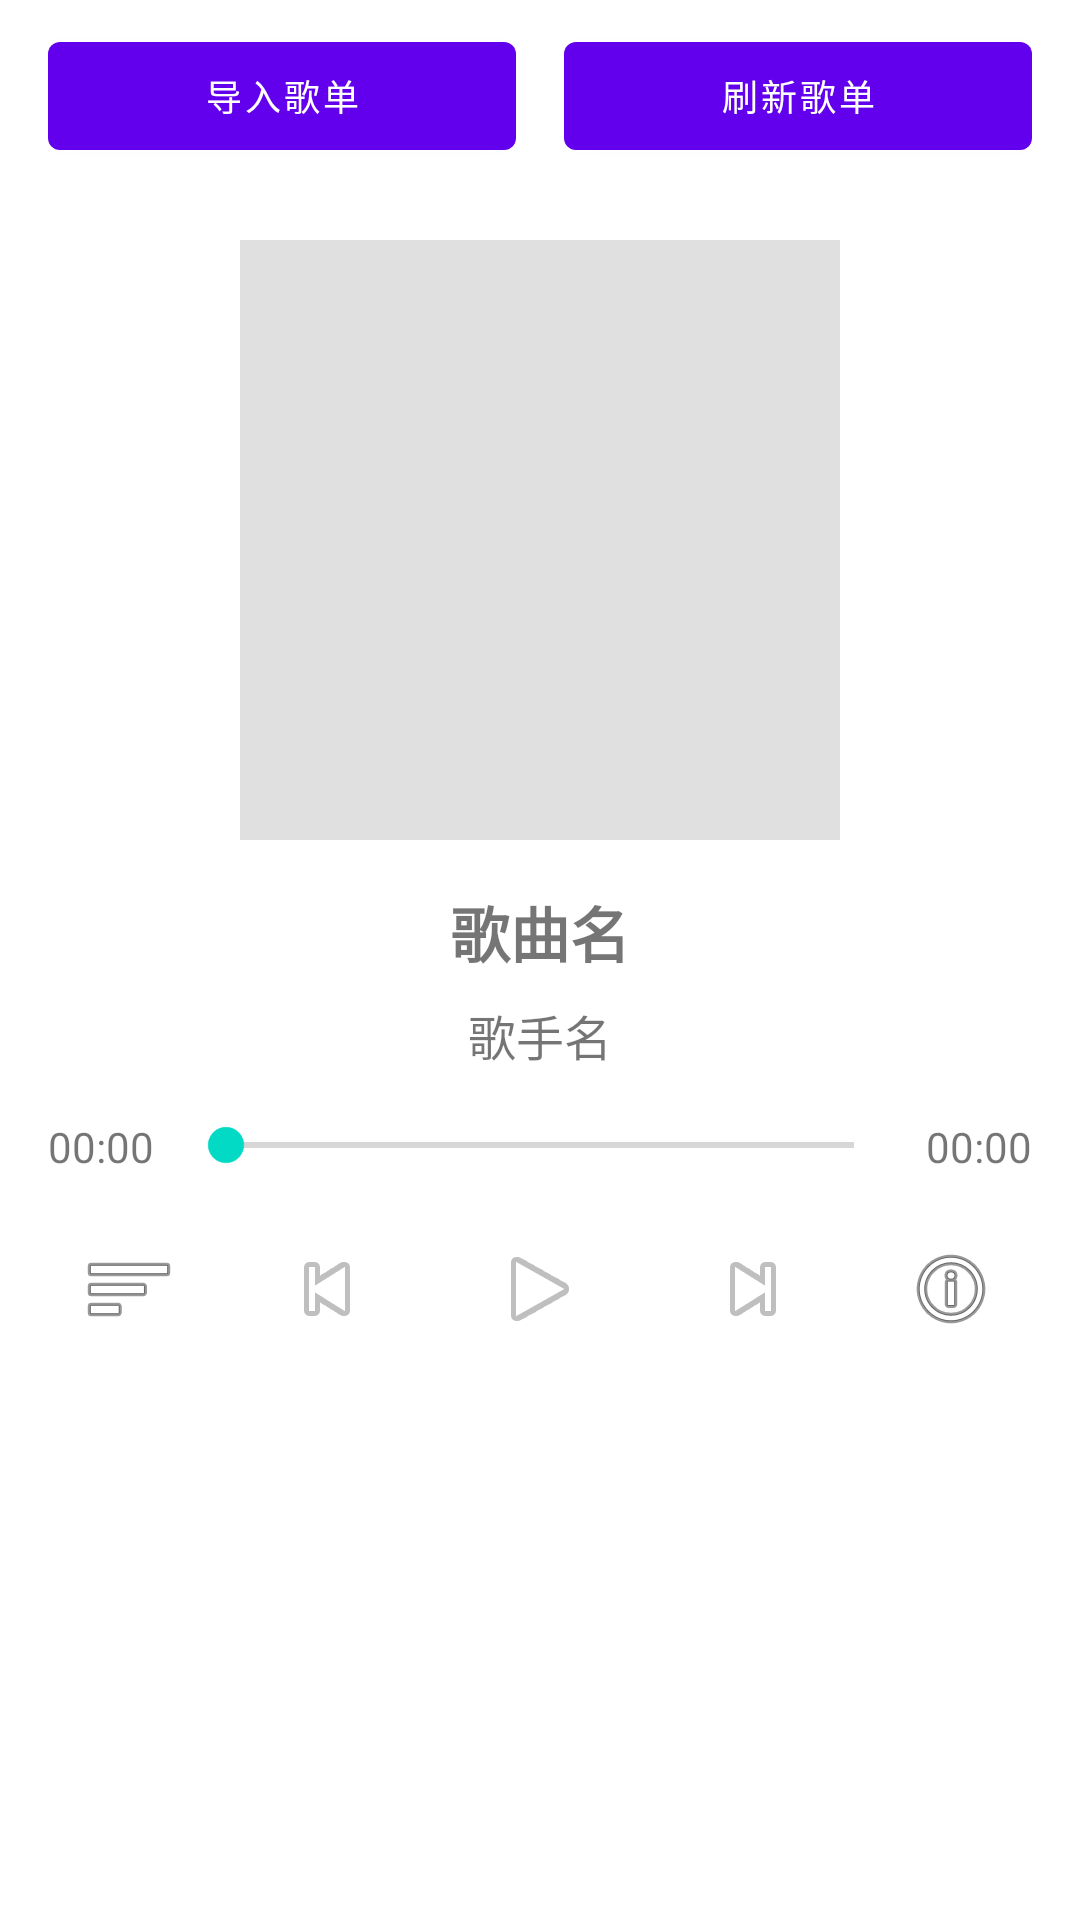

Layout XML and referenced resources for this Android screen:
<!-- AndroidManifest.xml: application theme Theme.WhiteFox -->
<!-- res/layout/fragment_dashboard.xml -->
<?xml version="1.0" encoding="utf-8"?>
<LinearLayout xmlns:android="http://schemas.android.com/apk/res/android"
    xmlns:app="http://schemas.android.com/apk/res-auto"
    xmlns:tools="http://schemas.android.com/tools"
    android:layout_width="match_parent"
    android:layout_height="match_parent"
    android:orientation="vertical"
    android:windowSoftInputMode="adjustResize"
    tools:context=".ui.dashboard.DashboardFragment">

    
    <LinearLayout
        android:layout_width="match_parent"
        android:layout_height="wrap_content"
        android:orientation="horizontal"
        android:paddingStart="16dp"
        android:paddingTop="8dp"
        android:paddingEnd="16dp"
        android:paddingBottom="8dp">

        <Button
            android:id="@+id/btn_import_playlist"
            android:layout_width="0dp"
            android:layout_height="wrap_content"
            android:layout_marginEnd="8dp"
            android:layout_weight="1"
            android:text="导入歌单"
            android:textSize="12sp" />

        <Button
            android:id="@+id/btn_refresh"
            android:layout_width="0dp"
            android:layout_height="wrap_content"
            android:layout_marginStart="8dp"
            android:layout_weight="1"
            android:text="刷新歌单"
            android:textSize="12sp" />

    </LinearLayout>

    
    <LinearLayout
        android:layout_width="match_parent"
        android:layout_height="0dp"
        android:layout_weight="1"
        android:orientation="vertical"
        android:padding="16dp">

        
        <ImageView
            android:id="@+id/album_cover"
            android:layout_width="200dp"
            android:layout_height="200dp"
            android:layout_gravity="center_horizontal"
            android:layout_marginBottom="16dp"
            android:background="#E0E0E0"
            android:scaleType="centerCrop"
            android:src="@drawable/ic_launcher_foreground" />

        
        <TextView
            android:id="@+id/song_title"
            android:layout_width="match_parent"
            android:layout_height="wrap_content"
            android:layout_marginBottom="8dp"
            android:gravity="center"
            android:text="歌曲名"
            android:textSize="20sp"
            android:textStyle="bold" />

        <TextView
            android:id="@+id/song_artist"
            android:layout_width="match_parent"
            android:layout_height="wrap_content"
            android:layout_marginBottom="16dp"
            android:gravity="center"
            android:text="歌手名"
            android:textSize="16sp" />

        
        <LinearLayout
            android:layout_width="match_parent"
            android:layout_height="wrap_content"
            android:layout_marginBottom="8dp"
            android:orientation="horizontal">

            <TextView
                android:id="@+id/current_time"
                android:layout_width="wrap_content"
                android:layout_height="wrap_content"
                android:text="00:00" />

            <SeekBar
                android:id="@+id/progress_bar"
                android:layout_width="0dp"
                android:layout_height="wrap_content"
                android:layout_marginStart="8dp"
                android:layout_marginEnd="8dp"
                android:layout_weight="1" />

            <TextView
                android:id="@+id/total_time"
                android:layout_width="wrap_content"
                android:layout_height="wrap_content"
                android:text="00:00" />

        </LinearLayout>

        
        <LinearLayout
            android:layout_width="match_parent"
            android:layout_height="wrap_content"
            android:layout_marginBottom="16dp"
            android:gravity="center"
            android:orientation="horizontal">

            <ImageButton
                android:id="@+id/btn_play_mode"
                android:layout_width="50dp"
                android:layout_height="50dp"
                android:layout_marginEnd="16dp"
                android:background="?android:attr/selectableItemBackgroundBorderless"
                android:src="@android:drawable/ic_menu_sort_by_size" />

            <ImageButton
                android:id="@+id/btn_previous"
                android:layout_width="50dp"
                android:layout_height="50dp"
                android:layout_marginEnd="16dp"
                android:background="?android:attr/selectableItemBackgroundBorderless"
                android:src="@android:drawable/ic_media_previous" />

            <ImageButton
                android:id="@+id/btn_play_pause"
                android:layout_width="60dp"
                android:layout_height="60dp"
                android:layout_marginEnd="16dp"
                android:background="?android:attr/selectableItemBackgroundBorderless"
                android:src="@android:drawable/ic_media_play" />

            <ImageButton
                android:id="@+id/btn_next"
                android:layout_width="50dp"
                android:layout_height="50dp"
                android:layout_marginEnd="16dp"
                android:background="?android:attr/selectableItemBackgroundBorderless"
                android:src="@android:drawable/ic_media_next" />

            
            <ImageButton
                android:id="@+id/btn_open_playlist"
                android:layout_width="50dp"
                android:layout_height="50dp"
                android:background="?android:attr/selectableItemBackgroundBorderless"
                android:contentDescription="打开播放列表"
                android:src="@android:drawable/ic_menu_info_details" />

        </LinearLayout>

    </LinearLayout>

</LinearLayout>
<!-- resources referenced by this layout -->
<resources>
  <!-- drawable ic_launcher_foreground: webp bitmap (mipmap-hdpi, 9540 bytes) -->
  <style name="Theme.WhiteFox" parent="Theme.MaterialComponents.DayNight.DarkActionBar">        
          <item name="colorPrimary">@color/purple_500</item>
          <item name="colorPrimaryVariant">@color/purple_700</item>
          <item name="colorOnPrimary">@color/white</item>
          
          <item name="colorSecondary">@color/teal_200</item>
          <item name="colorSecondaryVariant">@color/teal_700</item>
          <item name="colorOnSecondary">@color/black</item>
          
          <item name="android:statusBarColor">?attr/colorPrimaryVariant</item>
          
      </style>
  <!-- not gathered from this repository: default colours our renderer supplied (Android Studio template values) -->
  <color name="purple_500">#FF6200EE</color>
  <color name="purple_700">#FF3700B3</color>
  <color name="teal_200">#FF03DAC5</color>
  <color name="teal_700">#FF018786</color>
  <color name="black">#FF000000</color>
  <color name="white">#FFFFFFFF</color>
</resources>
